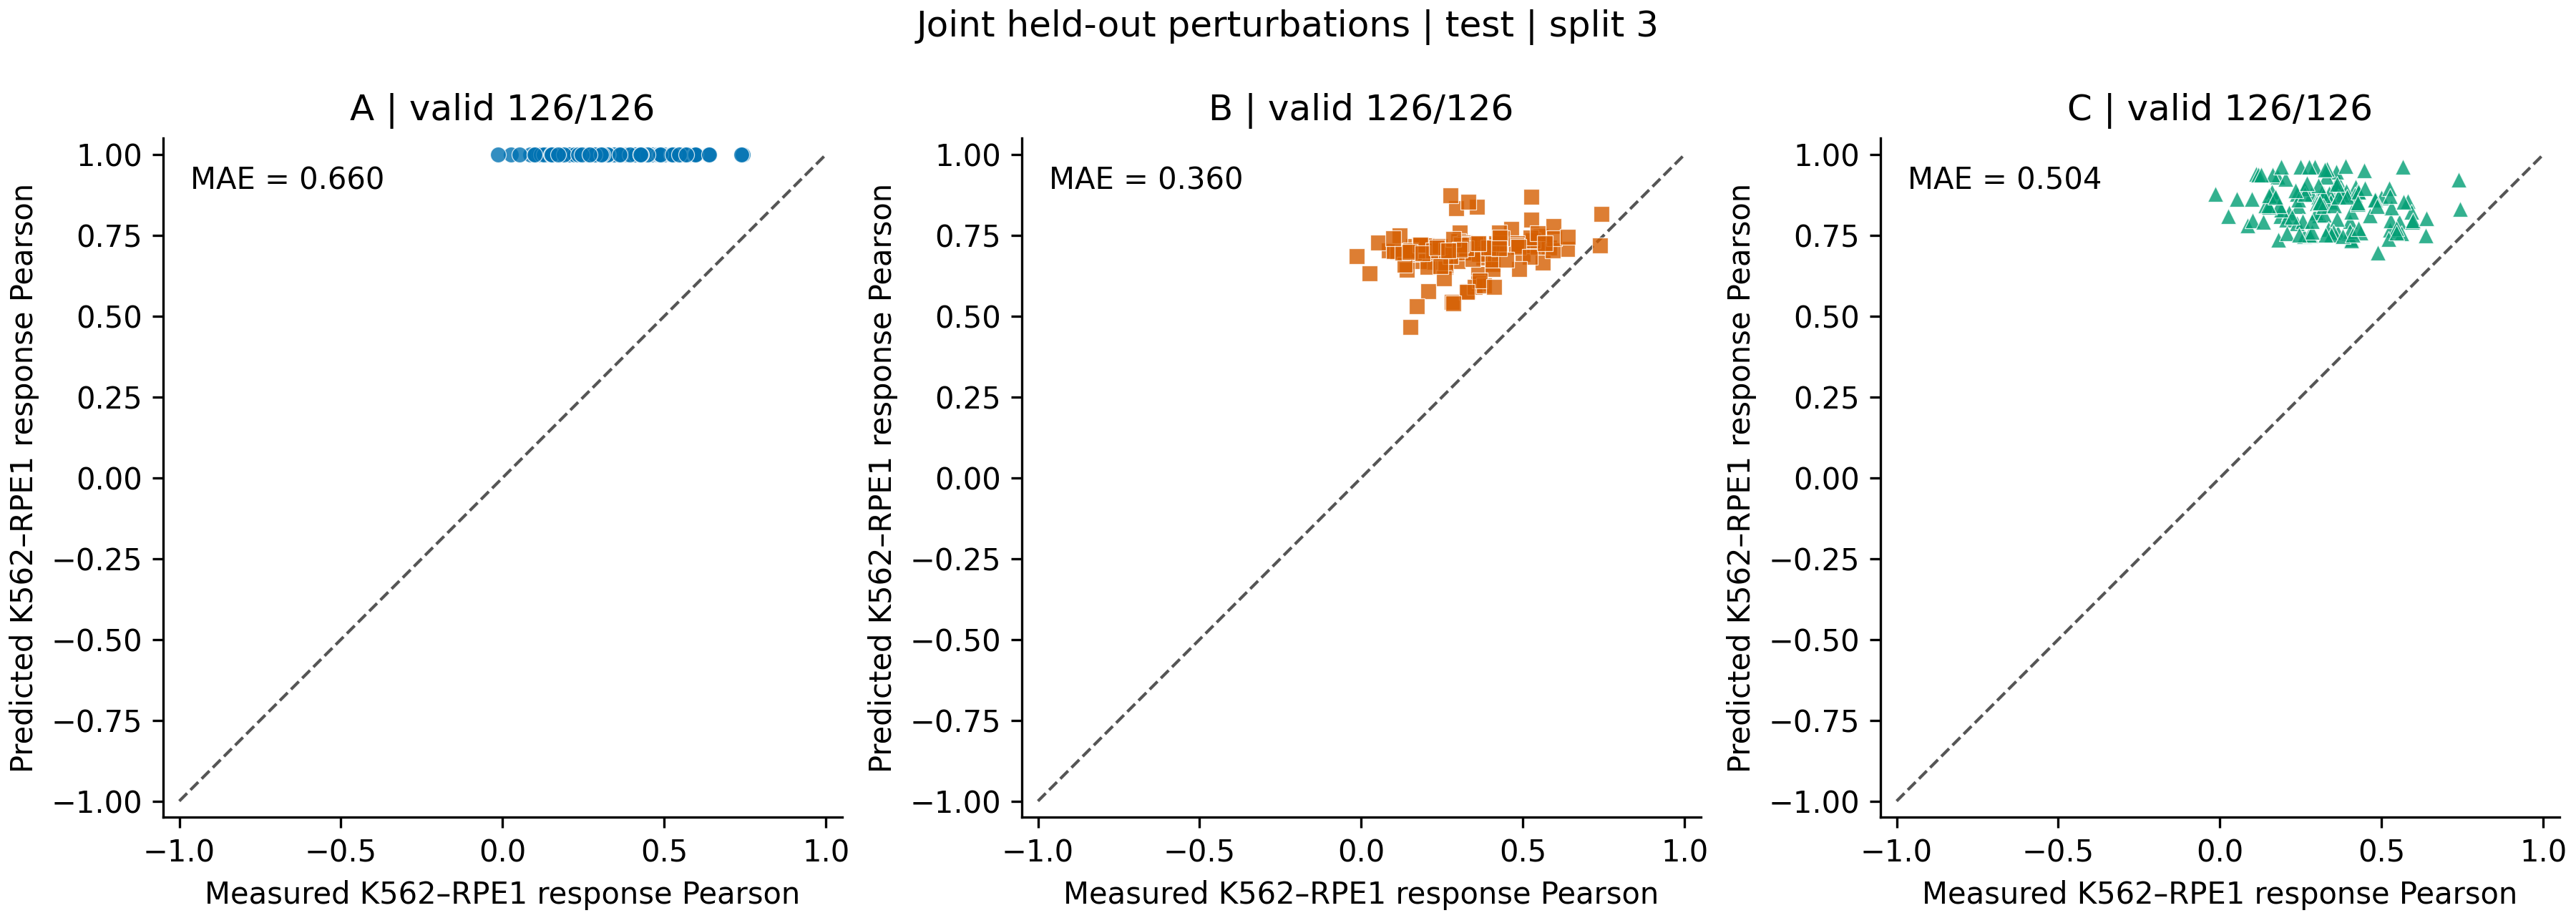

Source data for this figure (header and first rows):
variant, target, k562_cells, rpe1_cells, measured_similarity, predicted_similarity, similarity_valid, similarity_absolute_error, response_difference_mse
A, ABT1, 92, 24, 0.08542, 1, True, 0.9146, 0.04549
A, ACTB, 123, 229, 0.2821, 1, True, 0.7179, 0.00778
A, ALDOA, 77, 70, 0.3675, 1, True, 0.6325, 0.02404
A, ATP6V0B, 136, 107, 0.4192, 1, True, 0.5808, 0.00689
A, ATP6V1B2, 406, 158, 0.5814, 1, True, 0.4186, 0.007096
A, BUD13, 160, 36, 0.5552, 1, True, 0.4448, 0.04247
A, CDC6, 153, 78, 0.4019, 1, True, 0.5981, 0.03128
A, CENPE, 171, 34, 0.3063, 1, True, 0.6937, 0.01888
A, CHMP6, 620, 104, 0.5263, 1, True, 0.4737, 0.02519
A, COPS8, 198, 72, 0.02534, 1, True, 0.9747, 0.03471
A, CPSF4, 57, 32, 0.3614, 1, True, 0.6386, 0.03168
A, CXXC1, 115, 92, 0.3739, 1, True, 0.6261, 0.01345
A, DDX10, 97, 32, 0.1881, 1, True, 0.8119, 0.04285
A, DHDDS, 95, 59, 0.636, 1, True, 0.364, 0.03619
A, DKC1, 51, 23, 0.2127, 1, True, 0.7873, 0.04075
A, DLD, 283, 71, 0.4262, 1, True, 0.5738, 0.02634
A, EIF3CL, 44, 337, 0.3055, 1, True, 0.6945, 0.03782
A, EIF4G2, 243, 155, 0.5645, 1, True, 0.4355, 0.004791
A, ELP5, 167, 101, 0.3207, 1, True, 0.6793, 0.009314
A, EXOSC4, 89, 58, 0.4986, 1, True, 0.5014, 0.03353
A, GFM1, 230, 1669, 0.2924, 1, True, 0.7076, 0.002949
A, GINS4, 58, 79, 0.4073, 1, True, 0.5927, 0.02639
A, GLE1, 54, 81, 0.3912, 1, True, 0.6088, 0.02364
A, GNL3, 32, 34, 0.2599, 1, True, 0.7401, 0.0421
A, GOLT1B, 269, 140, 0.3166, 1, True, 0.6834, 0.0107
A, GPKOW, 105, 41, 0.4628, 1, True, 0.5372, 0.04685
A, GRSF1, 146, 122, 0.1776, 1, True, 0.8224, 0.004388
A, HAUS5, 153, 90, 0.2976, 1, True, 0.7024, 0.01618
A, HNRNPH1, 118, 145, 0.3582, 1, True, 0.6418, 0.006194
A, HSPA5, 248, 64, 0.7434, 1, True, 0.2566, 0.06493
A, ILF2, 55, 54, 0.1129, 1, True, 0.8871, 0.02444
A, IPO13, 51, 74, 0.3384, 1, True, 0.6616, 0.05889
A, JAZF1, 209, 226, 0.3009, 1, True, 0.6991, 0.004583
A, LETM1, 110, 153, 0.36, 1, True, 0.64, 0.007888
A, MARS, 81, 31, 0.5286, 1, True, 0.4714, 0.02805
A, MAU2, 61, 28, 0.1717, 1, True, 0.8283, 0.03866
A, MCM10, 190, 50, 0.3428, 1, True, 0.6572, 0.01642
A, MCM4, 69, 36, 0.1412, 1, True, 0.8588, 0.02808
A, MDN1, 68, 25, 0.2048, 1, True, 0.7952, 0.03836
A, MED1, 233, 56, 0.4463, 1, True, 0.5537, 0.01776
A, MEX3A, 165, 46, 0.05117, 1, True, 0.9488, 0.01859
A, MNAT1, 79, 76, 0.2607, 1, True, 0.7393, 0.02769
A, MRPL19, 177, 108, 0.3299, 1, True, 0.6701, 0.005804
A, MRPL32, 62, 72, 0.1628, 1, True, 0.8372, 0.007906
A, MRPL49, 36, 30, 0.2499, 1, True, 0.7501, 0.0243
A, NAA10, 113, 58, 0.1597, 1, True, 0.8403, 0.03088
A, NARS, 149, 65, 0.5602, 1, True, 0.4398, 0.0356
A, NBAS, 94, 67, 0.321, 1, True, 0.679, 0.02656
A, NDUFAB1, 143, 67, 0.3064, 1, True, 0.6936, 0.02937
A, NEDD1, 134, 140, 0.1014, 1, True, 0.8986, 0.00534
A, NOL12, 83, 28, 0.1889, 1, True, 0.8111, 0.02687
A, NOP14, 38, 34, 0.134, 1, True, 0.866, 0.04613
A, NPLOC4, 52, 182, 0.5457, 1, True, 0.4543, 0.0257
A, NRDE2, 495, 46, 0.5298, 1, True, 0.4702, 0.01788
A, NRF1, 71, 54, 0.2374, 1, True, 0.7626, 0.01602
A, NSRP1, 188, 40, 0.5233, 1, True, 0.4767, 0.02435
A, NUF2, 404, 58, 0.5931, 1, True, 0.4069, 0.0281
A, NUP107, 237, 138, 0.4814, 1, True, 0.5186, 0.02599
A, NUP160, 234, 62, 0.4788, 1, True, 0.5212, 0.03992
A, NUP88, 35, 111, 0.4852, 1, True, 0.5148, 0.02948
... 318 more rows
